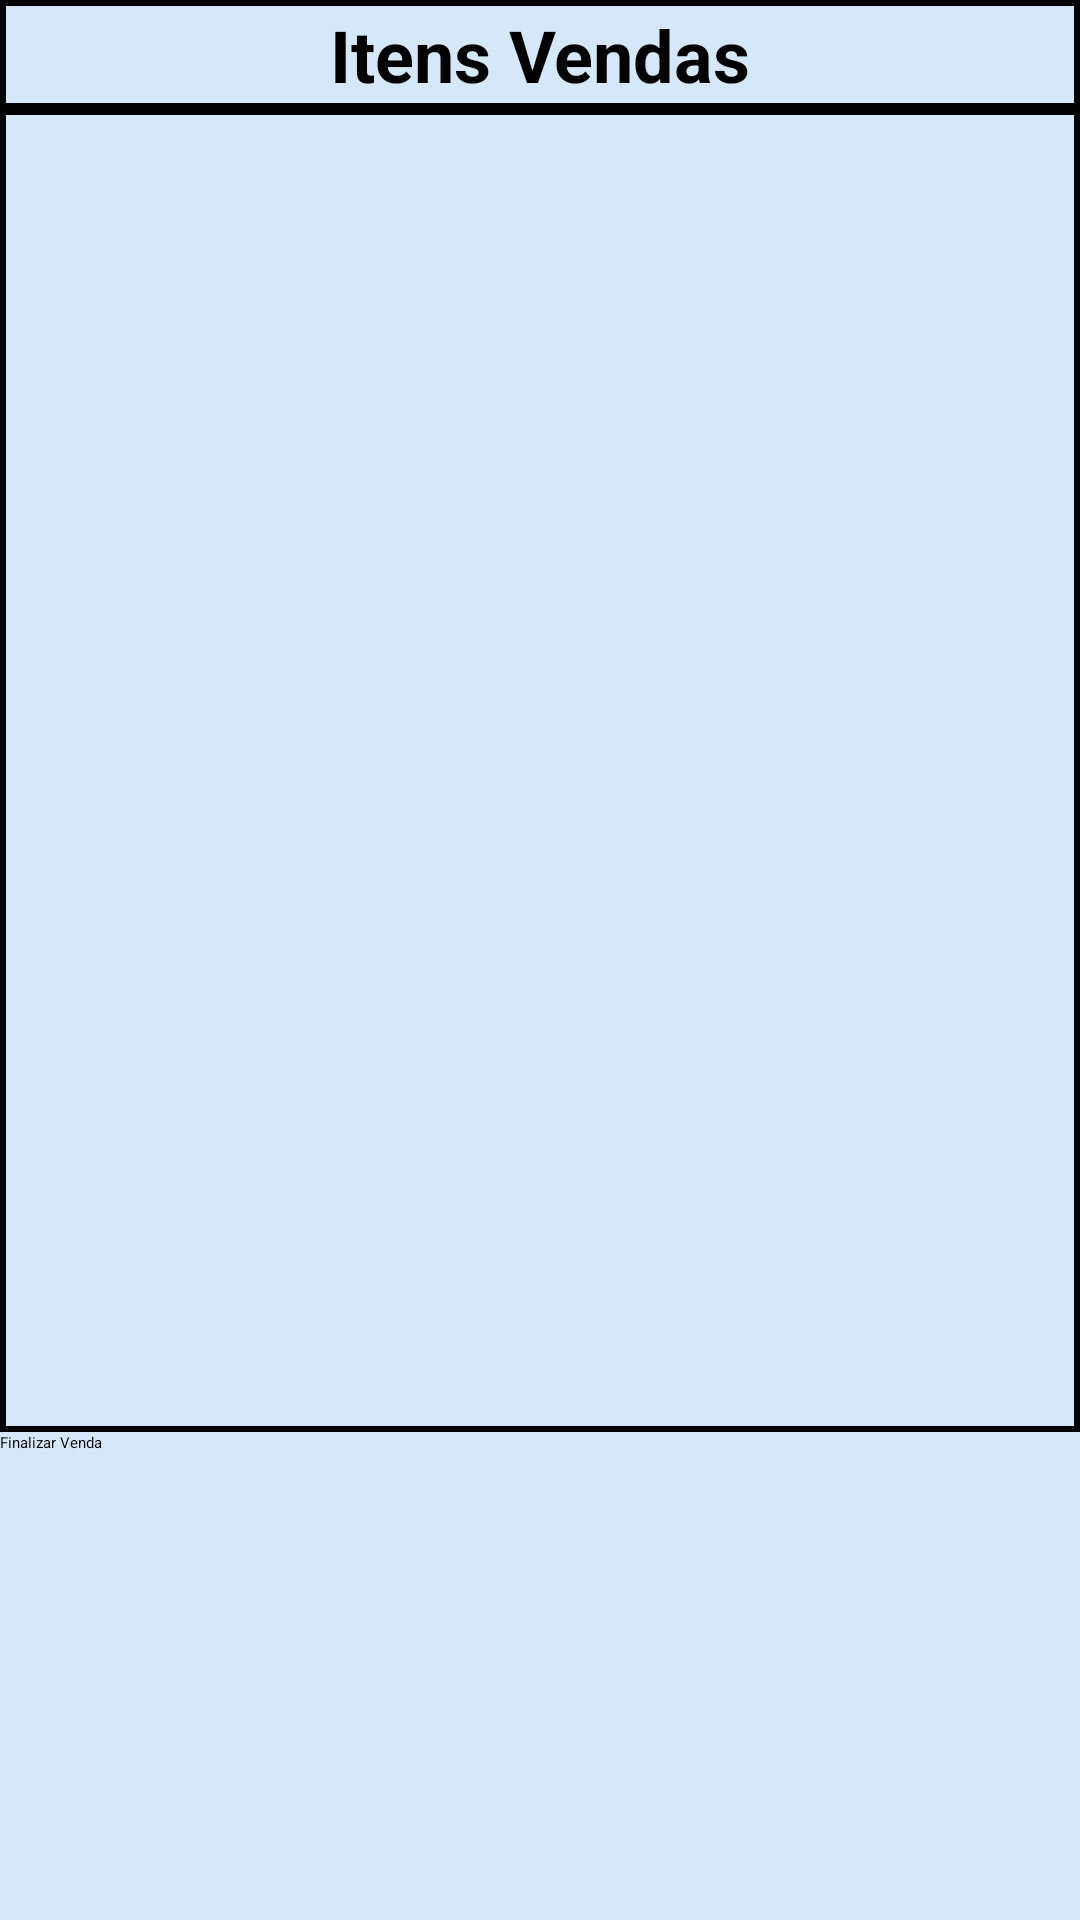

Here is an Android app screen rendered from its layout file. Give the layout XML and the strings, colors and styles it references.
<!-- AndroidManifest.xml: application theme Theme.TCC -->
<!-- res/layout/activity_detalhes_vendas.xml -->
<?xml version="1.0" encoding="utf-8"?>
<ScrollView xmlns:android="http://schemas.android.com/apk/res/android"
    xmlns:app="http://schemas.android.com/apk/res-auto"
    android:layout_width="match_parent"
    android:background="@color/blue_light"
    android:layout_height="match_parent">

    <LinearLayout
        android:layout_width="match_parent"
        android:layout_height="wrap_content"
        android:orientation="vertical">

        <TextView
            android:id="@+id/textView42"
            android:layout_width="match_parent"
            android:layout_height="wrap_content"
            android:text="Itens Vendas"
            android:background="@drawable/borda_recycleview"
            android:textAlignment="center"
            android:textSize="24sp"
            android:textStyle="bold" />

        <androidx.recyclerview.widget.RecyclerView
            android:id="@+id/recycleViewItensAlugados"
            android:background="@drawable/borda_recycleview"
            android:layout_width="match_parent"
            android:layout_height="441dp" />

        <ImageButton
            android:id="@+id/idDeletarAluguel"
            android:layout_width="match_parent"
            android:layout_height="wrap_content"
            app:srcCompat="@drawable/excluir" />

        <ImageButton
            android:id="@+id/idEditarAluguel"
            android:layout_width="match_parent"
            android:layout_height="wrap_content"
            app:srcCompat="@drawable/editar" />

        <Button
            android:id="@+id/buttonFinalizarAluguel"
            android:layout_width="match_parent"
            android:layout_height="wrap_content"
            android:allowUndo="false"
            android:backgroundTint="@color/Button"
            android:text="Finalizar Venda" />
    </LinearLayout>
</ScrollView>
<!-- resources referenced by this layout -->
<resources>
  <color name="Button">#2196F3 </color>
  <color name="blue_light">#D5E8FA</color>
  <!-- drawable borda_recycleview (drawable) -->
  <?xml version="1.0" encoding="utf-8"?>
  <shape xmlns:android="http://schemas.android.com/apk/res/android">
      <solid android:color="@android:color/transparent"/>
      <stroke android:width="2dp" android:color="@android:color/black"/>
      <padding
          android:left="2dp"
          android:top="2dp"
          android:right="2dp"
          android:bottom="2dp"/>
  </shape>
  <style name="Theme.TCC" parent="Base.Theme.TCC">
      
      <item name="android:navigationBarColor">@android:color/transparent</item>
      <item name="android:statusBarColor">@android:color/transparent</item>
      <item name="android:windowLightStatusBar">?attr/isLightTheme</item>
    </style>
</resources>
